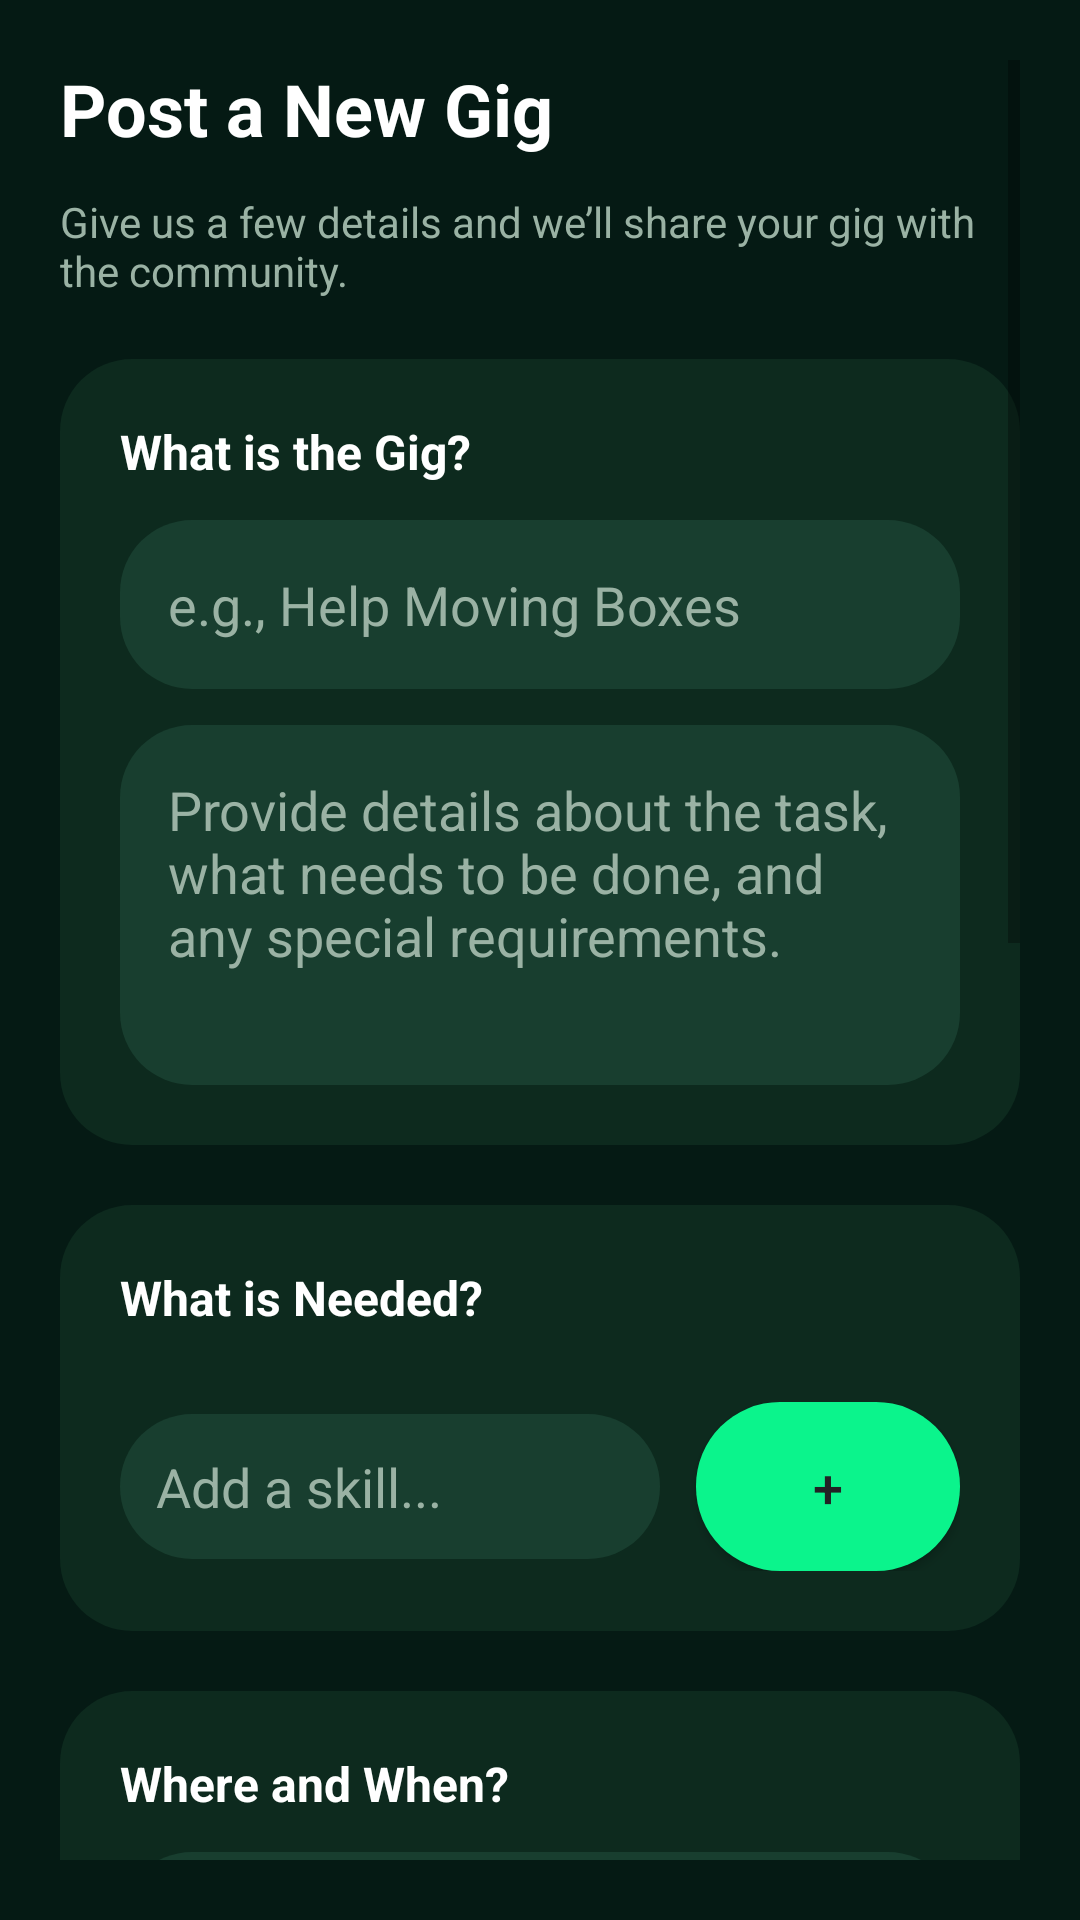

Here is an Android app screen rendered from its layout file. Give the layout XML and the strings, colors and styles it references.
<!-- AndroidManifest.xml: application theme Theme.JobPortalApp -->
<!-- res/layout/activity_insert_job_post.xml -->
<?xml version="1.0" encoding="utf-8"?>

<ScrollView xmlns:android="http://schemas.android.com/apk/res/android"
    xmlns:app="http://schemas.android.com/apk/res-auto"
    xmlns:tools="http://schemas.android.com/tools"
    android:layout_width="match_parent"
    android:layout_height="match_parent"
    android:background="@color/fg_deep_forest"
    android:padding="20dp"
    tools:context=".InsertJobPostActivity">

    <LinearLayout
        android:layout_width="match_parent"
        android:layout_height="wrap_content"
        android:orientation="vertical">

        <TextView
            android:layout_width="match_parent"
            android:layout_height="wrap_content"
            android:text="Post a New Gig"
            android:textColor="@color/fiverr_white"
            android:textSize="24sp"
            android:textStyle="bold"
            android:layout_marginBottom="12dp" />

        <TextView
            android:layout_width="match_parent"
            android:layout_height="wrap_content"
            android:text="Give us a few details and we’ll share your gig with the community."
            android:textColor="@color/fg_muted_text"
            android:textSize="14sp"
            android:layout_marginBottom="20dp" />

        <LinearLayout
            android:layout_width="match_parent"
            android:layout_height="wrap_content"
            android:orientation="vertical"
            android:background="@drawable/bg_card_primary">

            <TextView
                android:layout_width="match_parent"
                android:layout_height="wrap_content"
                android:text="What is the Gig?"
                android:textColor="@color/fiverr_white"
                android:textStyle="bold"
                android:textSize="16sp" />

            <EditText
                android:id="@+id/txt_job_title"
                android:layout_width="match_parent"
                android:layout_height="wrap_content"
                android:layout_marginTop="12dp"
                android:background="@drawable/bg_search_field"
                android:hint="e.g., Help Moving Boxes"
                android:textColor="@color/fiverr_white"
                android:textColorHint="@color/fg_muted_text"
                android:padding="16dp" />

            <EditText
                android:id="@+id/txt_job_description"
                android:layout_width="match_parent"
                android:layout_height="120dp"
                android:layout_marginTop="12dp"
                android:gravity="top"
                android:background="@drawable/bg_search_field"
                android:hint="Provide details about the task, what needs to be done, and any special requirements."
                android:textColor="@color/fiverr_white"
                android:textColorHint="@color/fg_muted_text"
                android:padding="16dp" />
        </LinearLayout>

        <LinearLayout
            android:layout_width="match_parent"
            android:layout_height="wrap_content"
            android:orientation="vertical"
            android:background="@drawable/bg_card_primary"
            android:layout_marginTop="20dp">

            <TextView
                android:layout_width="match_parent"
                android:layout_height="wrap_content"
                android:text="What is Needed?"
                android:textColor="@color/fiverr_white"
                android:textStyle="bold"
                android:textSize="16sp" />

            <com.google.android.material.chip.ChipGroup
                android:id="@+id/chip_group_skills"
                android:layout_width="match_parent"
                android:layout_height="wrap_content"
                android:layout_marginTop="12dp"
                app:chipSpacing="12dp" />

            <LinearLayout
                android:layout_width="match_parent"
                android:layout_height="wrap_content"
                android:orientation="horizontal"
                android:gravity="center_vertical"
                android:layout_marginTop="12dp">

                <EditText
                    android:id="@+id/input_skill"
                    android:layout_width="0dp"
                    android:layout_height="wrap_content"
                    android:layout_weight="1"
                    android:background="@drawable/bg_search_field"
                    android:hint="Add a skill..."
                    android:textColor="@color/fiverr_white"
                    android:textColorHint="@color/fg_muted_text"
                    android:padding="12dp" />

                <Button
                    android:id="@+id/btn_add_skill"
                    android:layout_width="wrap_content"
                    android:layout_height="wrap_content"
                    android:layout_marginStart="12dp"
                    android:background="@drawable/bg_primary_button"
                    android:text="+"
                    android:textColor="@color/fiverr_black"
                    android:textSize="18sp" />
            </LinearLayout>
        </LinearLayout>

        <LinearLayout
            android:layout_width="match_parent"
            android:layout_height="wrap_content"
            android:orientation="vertical"
            android:background="@drawable/bg_card_primary"
            android:layout_marginTop="20dp">

            <TextView
                android:layout_width="match_parent"
                android:layout_height="wrap_content"
                android:text="Where and When?"
                android:textColor="@color/fiverr_white"
                android:textStyle="bold"
                android:textSize="16sp" />

            <EditText
                android:id="@+id/txt_job_location"
                android:layout_width="match_parent"
                android:layout_height="wrap_content"
                android:layout_marginTop="12dp"
                android:background="@drawable/bg_search_field"
                android:hint="Enter address or area"
                android:textColor="@color/fiverr_white"
                android:textColorHint="@color/fg_muted_text"
                android:padding="14dp" />

            <Spinner
                android:id="@+id/spinner_job_urgency"
                android:layout_width="match_parent"
                android:layout_height="wrap_content"
                android:layout_marginTop="12dp"
                android:background="@drawable/bg_search_field"
                android:entries="@array/urgency_options"
                android:spinnerMode="dropdown" />

            <TextView
                android:id="@+id/tv_schedule"
                android:layout_width="match_parent"
                android:layout_height="wrap_content"
                android:layout_marginTop="12dp"
                android:background="@drawable/bg_search_field"
                android:padding="16dp"
                android:text="Select a date and time"
                android:textColor="@color/fg_muted_text" />
        </LinearLayout>

        <LinearLayout
            android:layout_width="match_parent"
            android:layout_height="wrap_content"
            android:orientation="vertical"
            android:background="@drawable/bg_card_primary"
            android:layout_marginTop="20dp">

            <TextView
                android:layout_width="match_parent"
                android:layout_height="wrap_content"
                android:text="Payment Details"
                android:textColor="@color/fiverr_white"
                android:textStyle="bold"
                android:textSize="16sp" />

            <com.google.android.material.button.MaterialButtonToggleGroup
                android:id="@+id/toggle_payment_type"
                android:layout_width="match_parent"
                android:layout_height="wrap_content"
                android:layout_marginTop="12dp">

                <com.google.android.material.button.MaterialButton
                    android:id="@+id/btn_payment_fixed"
                    android:layout_width="wrap_content"
                    android:layout_height="wrap_content"
                    android:text="Fixed Price" />

                <com.google.android.material.button.MaterialButton
                    android:id="@+id/btn_payment_hourly"
                    android:layout_width="wrap_content"
                    android:layout_height="wrap_content"
                    android:text="Hourly Rate" />
            </com.google.android.material.button.MaterialButtonToggleGroup>

            <EditText
                android:id="@+id/txt_job_salary"
                android:layout_width="match_parent"
                android:layout_height="wrap_content"
                android:layout_marginTop="12dp"
                android:background="@drawable/bg_search_field"
                android:hint="Payment amount (e.g., UGX 50,000)"
                android:textColor="@color/fiverr_white"
                android:textColorHint="@color/fg_muted_text"
                android:padding="14dp"
                android:inputType="number" />
        </LinearLayout>

        <LinearLayout
            android:layout_width="match_parent"
            android:layout_height="wrap_content"
            android:orientation="vertical"
            android:background="@drawable/bg_card_primary"
            android:layout_marginTop="20dp">

            <TextView
                android:layout_width="match_parent"
                android:layout_height="wrap_content"
                android:text="Contact Information"
                android:textColor="@color/fiverr_white"
                android:textStyle="bold"
                android:textSize="16sp" />

            <com.google.android.material.button.MaterialButtonToggleGroup
                android:id="@+id/toggle_contact_method"
                android:layout_width="match_parent"
                android:layout_height="wrap_content"
                android:layout_marginTop="12dp">

                <com.google.android.material.button.MaterialButton
                    android:id="@+id/btn_contact_chat"
                    android:layout_width="wrap_content"
                    android:layout_height="wrap_content"
                    android:text="In-App Chat" />

                <com.google.android.material.button.MaterialButton
                    android:id="@+id/btn_contact_phone"
                    android:layout_width="wrap_content"
                    android:layout_height="wrap_content"
                    android:text="Phone" />
            </com.google.android.material.button.MaterialButtonToggleGroup>

            <EditText
                android:id="@+id/input_contact_phone"
                android:layout_width="match_parent"
                android:layout_height="wrap_content"
                android:layout_marginTop="12dp"
                android:background="@drawable/bg_search_field"
                android:hint="Phone Number"
                android:textColor="@color/fiverr_white"
                android:textColorHint="@color/fg_muted_text"
                android:padding="14dp"
                android:inputType="phone" />
        </LinearLayout>

        <Button
            android:id="@+id/btn_job_post"
            android:layout_width="match_parent"
            android:layout_height="wrap_content"
            android:layout_marginTop="24dp"
            android:background="@drawable/bg_primary_button"
            android:text="@string/post_job"
            android:textAllCaps="false"
            android:textColor="@color/fiverr_black"
            android:textSize="16sp"
            android:textStyle="bold" />

    </LinearLayout>

</ScrollView>
<!-- resources referenced by this layout -->
<resources>
  <string-array name="urgency_options">
          <item>@string/urgency_same_day</item>
          <item>@string/urgency_this_week</item>
          <item>@string/urgency_flexible</item>
      </string-array>
  <color name="fg_deep_forest">#051A14</color>
  <color name="fg_muted_text">#9AB2A4</color>
  <color name="fiverr_black">#222325</color>
  <color name="fiverr_white">#FFFFFF</color>
  <!-- drawable bg_card_primary (drawable) -->
  <?xml version="1.0" encoding="utf-8"?>
  
  <shape xmlns:android="http://schemas.android.com/apk/res/android"
      android:shape="rectangle">
      <solid android:color="@color/fg_card" />
      <corners android:radius="24dp" />
      <padding
          android:left="20dp"
          android:top="20dp"
          android:right="20dp"
          android:bottom="20dp" />
  </shape>
  <!-- drawable bg_primary_button (drawable) -->
  <?xml version="1.0" encoding="utf-8"?>
  
  <shape xmlns:android="http://schemas.android.com/apk/res/android"
      android:shape="rectangle">
      <solid android:color="@color/fg_primary_accent" />
      <corners android:radius="28dp" />
      <padding
          android:left="24dp"
          android:top="16dp"
          android:right="24dp"
          android:bottom="16dp" />
  </shape>
  <!-- drawable bg_search_field (drawable) -->
  <?xml version="1.0" encoding="utf-8"?>
  
  <shape xmlns:android="http://schemas.android.com/apk/res/android"
      android:shape="rectangle">
      <solid android:color="@color/fg_card_soft" />
      <corners android:radius="24dp" />
      <padding
          android:left="20dp"
          android:top="14dp"
          android:right="20dp"
          android:bottom="14dp" />
  </shape>
  <string name="post_job">Post Gig</string>
  <style name="Theme.JobPortalApp" parent="Theme.MaterialComponents.DayNight.NoActionBar">
          <item name="colorPrimary">@color/fg_primary_accent_dark</item>
          <item name="colorPrimaryVariant">@color/fg_card_soft</item>
          <item name="colorOnPrimary">@color/fiverr_white</item>
          <item name="colorSecondary">@color/fg_secondary_accent</item>
          <item name="colorSecondaryVariant">@color/fg_chip_bg_selected</item>
          <item name="colorOnSecondary">@color/fiverr_white</item>
          <item name="android:windowBackground">@color/fg_deep_forest</item>
          <item name="android:navigationBarColor">@color/fg_deep_forest</item>
          <item name="android:statusBarColor" tools:targetApi="l">@color/fg_card_soft</item>
          <item name="android:windowLightStatusBar">false</item>
          <item name="android:windowLightNavigationBar">false</item>
      </style>
  <string name="urgency_same_day">Need someone today</string>
  <string name="urgency_this_week">Within this week</string>
  <string name="urgency_flexible">Flexible timeline</string>
  <color name="fg_card">#0D2A1E</color>
  <color name="fg_primary_accent">#0BF48C</color>
  <color name="fg_card_soft">#183E2F</color>
  <color name="fg_primary_accent_dark">#07C674</color>
  <color name="fg_secondary_accent">#5AE1FF</color>
  <color name="fg_chip_bg_selected">#1D4F38</color>
</resources>
